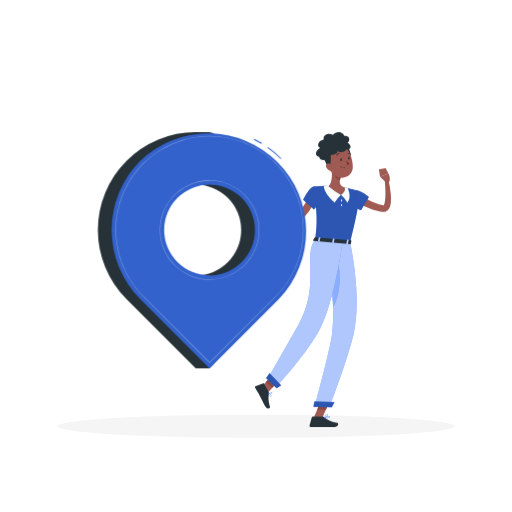
t = 0.00 s
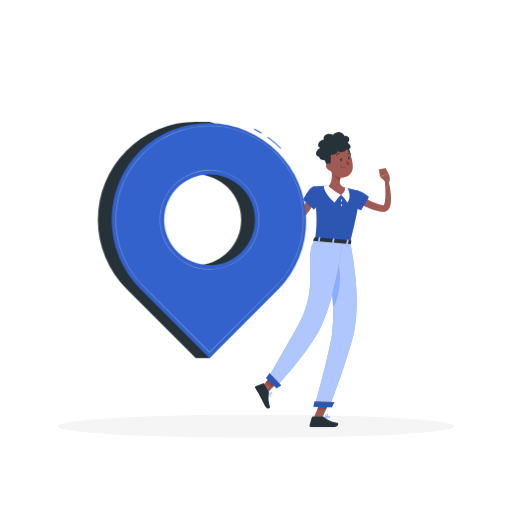
t = 3.00 s
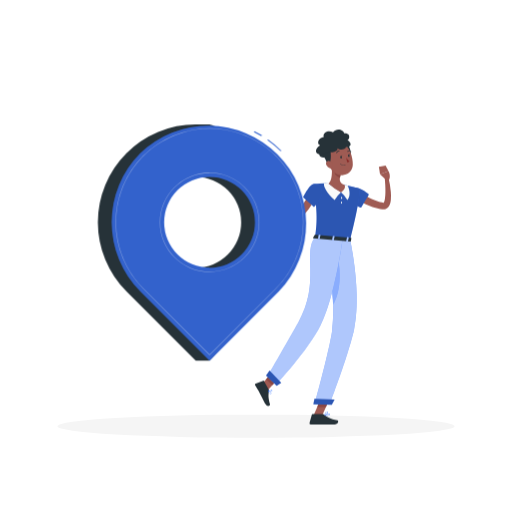
t = 3.75 s
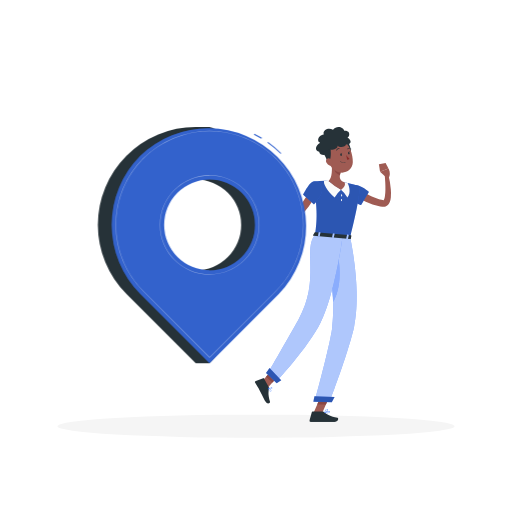
t = 4.50 s
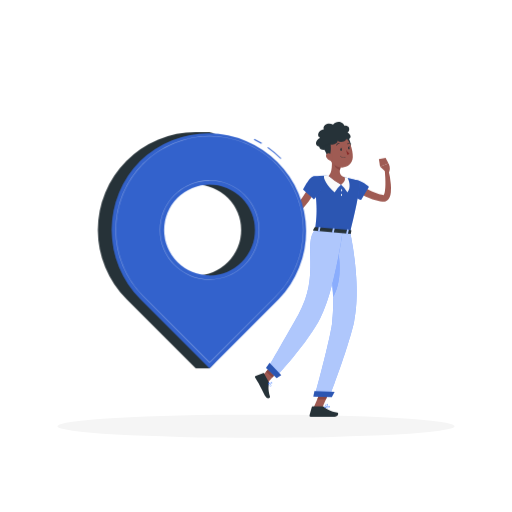
t = 6.00 s
t = 7.50 s: frame unchanged from t = 4.50 s, image omitted

The animated SVG that drew these frames (rendered in a browser with its animation timeline set to each time). Animation: 1 CSS @keyframes rule; one cycle of 9.00 s, repeats indefinitely.

<svg class="animated" id="freepik_stories-address" xmlns="http://www.w3.org/2000/svg" viewBox="0 0 500 500" version="1.1" xmlns:xlink="http://www.w3.org/1999/xlink" xmlns:svgjs="http://svgjs.com/svgjs"><style>svg#freepik_stories-address:not(.animated) .animable {opacity: 0;}svg#freepik_stories-address.animated #freepik--Character--inject-2 {animation: 6s Infinite  linear floating;animation-delay: 3s;}svg#freepik_stories-address.animated #freepik--Graphics--inject-2 {animation: 6s Infinite  linear floating;animation-delay: 0s;}            @keyframes floating {                0% {                    opacity: 1;                    transform: translateY(0px);                }                50% {                    transform: translateY(-10px);                }                100% {                    opacity: 1;                    transform: translateY(0px);                }            }        .animator-hidden { display: none; }</style><g id="freepik--background-complete--inject-2" class="animable animator-hidden" style="transform-origin: 250px 225.125px;"><rect y="382.4" width="500" height="0.25" style="fill: rgb(224, 224, 224); transform-origin: 250px 382.525px;" id="elc9gy1l4mmhd" class="animable"></rect><rect x="161.85" y="388.44" width="10.48" height="0.25" style="fill: rgb(224, 224, 224); transform-origin: 167.09px 388.565px;" id="el2gcq795a032" class="animable"></rect><rect x="428.25" y="395" width="37.94" height="0.25" style="fill: rgb(224, 224, 224); transform-origin: 447.22px 395.125px;" id="el06y07fudfew" class="animable"></rect><rect x="317.34" y="388.56" width="30.66" height="0.25" style="fill: rgb(224, 224, 224); transform-origin: 332.67px 388.685px;" id="elcv0r9prb2h" class="animable"></rect><rect x="189.11" y="394.26" width="53.36" height="0.25" style="fill: rgb(224, 224, 224); transform-origin: 215.79px 394.385px;" id="elzp8lefx9qoc" class="animable"></rect><rect x="121.33" y="392.68" width="18.34" height="0.25" style="fill: rgb(224, 224, 224); transform-origin: 130.5px 392.805px;" id="elywuxglagncp" class="animable"></rect><rect x="408.16" y="395" width="15.26" height="0.25" style="fill: rgb(224, 224, 224); transform-origin: 415.79px 395.125px;" id="el70hrx24i9ff" class="animable"></rect><rect x="64.93" y="392.56" width="50.57" height="0.25" style="fill: rgb(224, 224, 224); transform-origin: 90.215px 392.685px;" id="eldgatfl6flk" class="animable"></rect><path d="M237,337.8H43.91a5.71,5.71,0,0,1-5.7-5.71V60.66A5.71,5.71,0,0,1,43.91,55H237a5.71,5.71,0,0,1,5.71,5.71V332.09A5.71,5.71,0,0,1,237,337.8ZM43.91,55.2a5.46,5.46,0,0,0-5.45,5.46V332.09a5.46,5.46,0,0,0,5.45,5.46H237a5.47,5.47,0,0,0,5.46-5.46V60.66A5.47,5.47,0,0,0,237,55.2Z" style="fill: rgb(224, 224, 224); transform-origin: 140.46px 196.4px;" id="el9bywxiqfutu" class="animable"></path><path d="M453.31,337.8H260.21a5.72,5.72,0,0,1-5.71-5.71V60.66A5.72,5.72,0,0,1,260.21,55h193.1A5.71,5.71,0,0,1,459,60.66V332.09A5.71,5.71,0,0,1,453.31,337.8ZM260.21,55.2a5.47,5.47,0,0,0-5.46,5.46V332.09a5.47,5.47,0,0,0,5.46,5.46h193.1a5.47,5.47,0,0,0,5.46-5.46V60.66a5.47,5.47,0,0,0-5.46-5.46Z" style="fill: rgb(224, 224, 224); transform-origin: 356.75px 196.4px;" id="el2pjme91n04g" class="animable"></path><rect x="74.11" y="118.11" width="119.56" height="264.41" style="fill: rgb(230, 230, 230); transform-origin: 133.89px 250.315px;" id="el6mdixt0dr67" class="animable"></rect><rect x="79.78" y="118.11" width="113.89" height="264.41" style="fill: rgb(245, 245, 245); transform-origin: 136.725px 250.315px;" id="elgi01iwz1yy" class="animable"></rect><g id="eltxyslt15jyk"><rect x="10.52" y="199.37" width="252.41" height="101.89" style="fill: rgb(240, 240, 240); transform-origin: 136.725px 250.315px; transform: rotate(90deg);" class="animable"></rect></g><g id="elz6rq58gxx7r"><rect x="60.68" y="249.54" width="252.41" height="1.56" style="fill: rgb(230, 230, 230); transform-origin: 186.885px 250.32px; transform: rotate(90deg);" class="animable"></rect></g><circle cx="174.06" cy="239.39" r="5.11" style="fill: rgb(230, 230, 230); transform-origin: 174.06px 239.39px;" id="elyx2yhagf6w" class="animable"></circle><circle cx="176.06" cy="238.33" r="5.11" style="fill: rgb(250, 250, 250); transform-origin: 176.06px 238.33px;" id="elatfrihunpo7" class="animable"></circle><rect x="364.32" y="89.94" width="80.93" height="152.02" style="fill: rgb(224, 224, 224); transform-origin: 404.785px 165.95px;" id="elqtnfq6n10g" class="animable"></rect><rect x="367.78" y="89.94" width="80.93" height="152.02" style="fill: rgb(245, 245, 245); transform-origin: 408.245px 165.95px;" id="el1j4z6w5m4m6" class="animable"></rect><g id="el388g8b0qmos"><rect x="338.92" y="131.69" width="138.64" height="68.52" style="fill: rgb(250, 250, 250); transform-origin: 408.24px 165.95px; transform: rotate(90deg);" class="animable"></rect></g><g id="elw7g8spezxho"><rect x="371.88" y="164.64" width="138.64" height="2.61" style="fill: rgb(224, 224, 224); transform-origin: 441.2px 165.945px; transform: rotate(90deg);" class="animable"></rect></g><rect x="370.35" y="195.12" width="75.8" height="8.98" style="fill: rgb(245, 245, 245); transform-origin: 408.25px 199.61px;" id="elhvvgvndyxau" class="animable"></rect><rect x="264.53" y="89.94" width="80.93" height="152.02" style="fill: rgb(224, 224, 224); transform-origin: 304.995px 165.95px;" id="el51l7dnc94es" class="animable"></rect><rect x="267.98" y="89.94" width="80.93" height="152.02" style="fill: rgb(245, 245, 245); transform-origin: 308.445px 165.95px;" id="elblm591oz4im" class="animable"></rect><g id="elc7nphpy8s9c"><rect x="239.12" y="131.69" width="138.64" height="68.52" style="fill: rgb(250, 250, 250); transform-origin: 308.44px 165.95px; transform: rotate(90deg);" class="animable"></rect></g><g id="elnhsj1om4tye"><rect x="272.08" y="164.64" width="138.64" height="2.61" style="fill: rgb(224, 224, 224); transform-origin: 341.4px 165.945px; transform: rotate(90deg);" class="animable"></rect></g><rect x="270.55" y="195.12" width="75.8" height="8.98" style="fill: rgb(245, 245, 245); transform-origin: 308.45px 199.61px;" id="elwfq6bga6bla" class="animable"></rect><polygon points="159.5 106.48 158.59 107.39 113.94 107.39 113.94 89.94 159.5 106.48" style="fill: rgb(224, 224, 224); transform-origin: 136.72px 98.665px;" id="elhk3olyecrm" class="animable"></polygon><polygon points="115.67 106.48 159.5 106.48 157.78 89.94 113.94 89.94 115.67 106.48" style="fill: rgb(245, 245, 245); transform-origin: 136.72px 98.21px;" id="elfw9lvs111rh" class="animable"></polygon><g id="el8uxsuayqk37"><rect x="205.3" y="229.94" width="18.9" height="18.9" style="fill: rgb(235, 235, 235); transform-origin: 214.75px 239.39px; transform: rotate(180deg);" class="animable"></rect></g><rect x="204.66" y="229.94" width="0.64" height="18.9" style="fill: rgb(224, 224, 224); transform-origin: 204.98px 239.39px;" id="elsp7sl0a3hfp" class="animable"></rect><polygon points="222.43 245.24 221.75 245.92 207.69 245.92 207.69 232.96 222.43 245.24" style="fill: rgb(224, 224, 224); transform-origin: 215.06px 239.44px;" id="elij6zceh10yj" class="animable"></polygon><polygon points="208.97 245.24 222.43 245.24 221.16 232.96 207.69 232.96 208.97 245.24" style="fill: rgb(250, 250, 250); transform-origin: 215.06px 239.1px;" id="eleyjh12xfj" class="animable"></polygon><polygon points="232.29 273.61 241.79 265.03 251.28 273.61 251.28 382.65 232.29 382.65 232.29 273.61" style="fill: rgb(240, 240, 240); transform-origin: 241.785px 323.84px;" id="elgxchm3ejvp" class="animable"></polygon><polygon points="265.2 273.61 274.69 265.03 284.19 273.61 284.19 382.65 265.2 382.65 265.2 273.61" style="fill: rgb(240, 240, 240); transform-origin: 274.695px 323.84px;" id="elxotxtty85h" class="animable"></polygon><polygon points="298.1 273.61 307.6 265.03 317.09 273.61 317.09 382.65 298.1 382.65 298.1 273.61" style="fill: rgb(240, 240, 240); transform-origin: 307.595px 323.84px;" id="elhl87e2dbkon" class="animable"></polygon><polygon points="331.01 273.61 340.5 265.03 349.99 273.61 349.99 382.65 331.01 382.65 331.01 273.61" style="fill: rgb(240, 240, 240); transform-origin: 340.5px 323.84px;" id="eltpatvmv6m9c" class="animable"></polygon><polygon points="363.91 273.61 373.41 265.03 382.9 273.61 382.9 382.65 363.91 382.65 363.91 273.61" style="fill: rgb(240, 240, 240); transform-origin: 373.405px 323.84px;" id="eld51mgbuow8h" class="animable"></polygon><polygon points="396.82 273.61 406.31 265.03 415.8 273.61 415.8 382.65 396.82 382.65 396.82 273.61" style="fill: rgb(240, 240, 240); transform-origin: 406.31px 323.84px;" id="el39aws9g6yf4" class="animable"></polygon><polygon points="429.72 273.61 439.22 265.03 448.71 273.61 448.71 382.65 429.72 382.65 429.72 273.61" style="fill: rgb(240, 240, 240); transform-origin: 439.215px 323.84px;" id="el3rthldbsbl" class="animable"></polygon><g id="elmc2knd8lk8a"><rect x="241.79" y="289.48" width="197.43" height="4.84" style="fill: rgb(240, 240, 240); transform-origin: 340.505px 291.9px; transform: rotate(180deg);" class="animable"></rect></g><g id="ellauexmm61nm"><rect x="241.79" y="346.76" width="197.43" height="4.84" style="fill: rgb(240, 240, 240); transform-origin: 340.505px 349.18px; transform: rotate(180deg);" class="animable"></rect></g></g><g id="freepik--Shadow--inject-2" class="animable" style="transform-origin: 250px 416.24px;"><ellipse cx="250" cy="416.24" rx="193.89" ry="11.32" style="fill: rgb(245, 245, 245); transform-origin: 250px 416.24px;" id="elmmvngpuzhvs" class="animable"></ellipse></g><g id="freepik--Character--inject-2" class="animable animator-active" style="transform-origin: 315.431px 272.947px;"><path d="M351.94,189.79l.53.45.63.5c.42.34.87.68,1.31,1,.9.65,1.82,1.29,2.78,1.87a50.64,50.64,0,0,0,5.93,3.22,60.81,60.81,0,0,0,6.31,2.42c1.09.29,2.16.65,3.27.87l1.66.36.2,0h0l0,0s0,0-.05,0-.1.11,0,0a2.47,2.47,0,0,0,.48-.75,11.31,11.31,0,0,0,.81-2.76,44.24,44.24,0,0,0,.55-6.75c0-2.33,0-4.7-.14-7.07s-.29-4.78-.49-7.13l3.5-.63a91.18,91.18,0,0,1,2.44,14.66,42.61,42.61,0,0,1,0,7.74,18,18,0,0,1-.94,4.27,8.92,8.92,0,0,1-1.31,2.39,6.19,6.19,0,0,1-2.84,2.09,6.34,6.34,0,0,1-2.7.34l-.41-.05-.24,0-1.91-.31c-1.28-.19-2.53-.53-3.8-.8a51.47,51.47,0,0,1-7.34-2.47,52.87,52.87,0,0,1-6.9-3.55c-1.11-.67-2.18-1.41-3.24-2.18-.53-.39-1.05-.79-1.57-1.21-.26-.21-.51-.43-.77-.66s-.49-.43-.83-.75Z" style="fill: rgb(159, 91, 83); transform-origin: 364.348px 191.148px;" id="el4s6twt9ubqk" class="animable"></path><path d="M341.91,185.59c10.13-1.38,18.31,6.81,18.31,6.81l-7.56,12.86S341,200.35,339.24,196C337.42,191.5,336.71,186.29,341.91,185.59Z" style="fill: rgb(64, 123, 255); transform-origin: 349.055px 195.347px;" id="elkpribgq3erk" class="animable"></path><g id="ela2houufpazq"><path d="M341.91,185.59c10.13-1.38,18.31,6.81,18.31,6.81l-7.56,12.86S341,200.35,339.24,196C337.42,191.5,336.71,186.29,341.91,185.59Z" style="opacity: 0.3; transform-origin: 349.055px 195.347px;" class="animable"></path></g><path d="M376.67,177.91l-5.55-5.12,8.23-3.21s2.61,4.4.5,8.8Z" style="fill: rgb(159, 91, 83); transform-origin: 375.897px 173.98px;" id="elskfuq4736wo" class="animable"></path><polygon points="370 165.45 376.55 164.2 379.35 169.58 371.12 172.79 370 165.45" style="fill: rgb(159, 91, 83); transform-origin: 374.675px 168.495px;" id="elu052cbxnl8" class="animable"></polygon><polygon points="306 408.57 314.16 409.37 322.66 389.94 314.5 389.14 306 408.57" style="fill: rgb(159, 91, 83); transform-origin: 314.33px 399.255px;" id="ellxlqft6hqv" class="animable"></polygon><polygon points="253.43 379.85 259.56 385.61 272.79 371.06 266.66 365.31 253.43 379.85" style="fill: rgb(159, 91, 83); transform-origin: 263.11px 375.46px;" id="elezho0saqky7" class="animable"></polygon><path d="M262.39,382.85l-4.61-8.3a.67.67,0,0,0-.83-.31l-7.09,2.7a1.35,1.35,0,0,0-.66,1.91c1.66,2.87,2.6,4.17,4.62,7.82,1.25,2.24,3.68,7.39,5.4,10.49s4.88,1.57,4.44.12c-2-6.48-1.6-10.09-1-12.95A2.22,2.22,0,0,0,262.39,382.85Z" style="fill: rgb(38, 50, 56); transform-origin: 256.364px 386.581px;" id="el2lyl4fl1pze" class="animable"></path><path d="M315.25,406.85h-10a.83.83,0,0,0-.79.61l-2.18,7.93a1.24,1.24,0,0,0,1.23,1.58c3.53,0,5.2,0,9.61,0h13.47c3.67,0,4.43-3.7,2.92-4-6.8-1.5-10.72-3.58-12.81-5.55A2.06,2.06,0,0,0,315.25,406.85Z" style="fill: rgb(38, 50, 56); transform-origin: 316.237px 411.91px;" id="elbvs0bvmvzzm" class="animable"></path><polygon points="322.65 389.95 318.28 399.96 309.76 399.96 314.49 389.15 322.65 389.95" style="fill: rgb(138, 71, 67); transform-origin: 316.205px 394.555px;" id="el67zxphlfyhm" class="animable"></polygon><polygon points="266.65 365.31 272.79 371.07 265.96 378.56 259.83 372.8 266.65 365.31" style="fill: rgb(138, 71, 67); transform-origin: 266.31px 371.935px;" id="elxtq4hofrnmf" class="animable"></polygon><path d="M350.58,186.53s3.66,1.62-8.64,50.32l-34.19-3c1.78-13.87,2.54-22.45-1.65-51.58a102.21,102.21,0,0,1,14.69-.65A108.91,108.91,0,0,1,336.31,183,146.44,146.44,0,0,1,350.58,186.53Z" style="fill: rgb(64, 123, 255); transform-origin: 328.595px 209.215px;" id="elzdk815fi5eb" class="animable"></path><g id="elhe99i7z4qf"><path d="M350.58,186.53s3.66,1.62-8.64,50.32l-34.19-3c1.78-13.87,2.54-22.45-1.65-51.58a102.21,102.21,0,0,1,14.69-.65A108.91,108.91,0,0,1,336.31,183,146.44,146.44,0,0,1,350.58,186.53Z" style="opacity: 0.3; transform-origin: 328.595px 209.215px;" class="animable"></path></g><path d="M320.79,181.66s-1.94-.21-4.23-.21c-1.38,2.13,2.81,10.22,10.21,16.3a29.78,29.78,0,0,1,6.23-7.42Z" style="fill: rgb(250, 250, 250); transform-origin: 324.649px 189.6px;" id="el1d49wlvifgn" class="animable"></path><path d="M336.31,183a15.42,15.42,0,0,1,2.93.47c1.38,2.13,4.05,9.66,0,14.28a29.78,29.78,0,0,0-6.23-7.42Z" style="fill: rgb(250, 250, 250); transform-origin: 337.199px 190.375px;" id="elxyjpqgyofx" class="animable"></path><path d="M334.11,195.75c0,.61-.17,1.11-.46,1.13s-.54-.47-.58-1.07.17-1.12.46-1.13S334.08,195.14,334.11,195.75Z" style="fill: rgb(250, 250, 250); transform-origin: 333.588px 195.78px;" id="elm65oywohz" class="animable"></path><path d="M334,200.38c0,.6-.26,1.09-.55,1.09s-.5-.51-.49-1.12.26-1.09.55-1.09S334.05,199.77,334,200.38Z" style="fill: rgb(250, 250, 250); transform-origin: 333.483px 200.365px;" id="elul2dlngm7b" class="animable"></path><path d="M323.84,164.31c.55,5.08.73,14.32-3,17.35A57.68,57.68,0,0,0,333,190.33c5.94-4.1,3.31-7.33,3.31-7.33-5.45-1.81-4.95-5.93-3.65-9.73Z" style="fill: rgb(159, 91, 83); transform-origin: 328.865px 177.32px;" id="ellq9jfkpht2f" class="animable"></path><path d="M327.44,168l5.22,5.3a16.7,16.7,0,0,0-.72,2.71c-2.1-.49-5.14-2.67-5.17-4.92A8.79,8.79,0,0,1,327.44,168Z" style="fill: rgb(138, 71, 67); transform-origin: 329.715px 172.005px;" id="elzn6z89q44gg" class="animable"></path><path d="M333.82,149.26s5.54,5.44,6.76,8.09c3.36,1.25,2.45-7.6-.1-12.72C336,148.62,333.82,149.26,333.82,149.26Z" style="fill: rgb(38, 50, 56); transform-origin: 338.291px 151.05px;" id="el9ro9og1x9hn" class="animable"></path><path d="M319.37,156.37c2.12,8.12,2.84,11.6,7.82,15,7.48,5.11,17,.73,17.33-7.85.32-7.73-3.2-19.7-11.88-21.38A11.43,11.43,0,0,0,319.37,156.37Z" style="fill: rgb(159, 91, 83); transform-origin: 331.751px 157.734px;" id="elocxd8u6af87" class="animable"></path><path d="M337.78,146c3.72.55,7.43-2.93,1.41-6.66,1.93-.2,4-7-3-6.63-.34-3.23-7.27-6.11-11-1-4.31-2.84-10.43.06-9.06,4.47-4.95.31-7.53,7.07-3.44,8.17-4.92,3-5.78,7.85-1,8.73.66,5.61,11.65,3.1,10.8-2.12,2,1.07,8.28-1.23,7-4C331.52,149.57,337.78,148.38,337.78,146Z" style="fill: rgb(38, 50, 56); transform-origin: 325.445px 142.592px;" id="el5tqmxm1mb2g" class="animable"></path><path d="M315,153.14s4.08,6.6,4.62,9.47c3,2,4.21-6.79,3-12.37C317.25,153,315,153.14,315,153.14Z" style="fill: rgb(38, 50, 56); transform-origin: 319.042px 156.57px;" id="eln5xr7s1ua4o" class="animable"></path><path d="M318.7,163.7a6.17,6.17,0,0,0,3.6,3c2.06.61,3.13-1.22,2.6-3.18-.49-1.77-2.14-4.22-4.22-4A2.76,2.76,0,0,0,318.7,163.7Z" style="fill: rgb(159, 91, 83); transform-origin: 321.663px 163.163px;" id="elnvme5u52ca8" class="animable"></path><path d="M341.94,236.85s11.57,51.17,3.84,87.24c-5.17,24.16-23.82,73-23.82,73l-14.58-.38s14.12-51.22,17-71.36c5-34.46-7.52-90.64-7.52-90.64Z" style="fill: rgb(64, 123, 255); transform-origin: 327.911px 315.9px;" id="elis4gtek05gf" class="animable"></path><g id="el2k9uq7dcso8"><path d="M341.94,236.85s11.57,51.17,3.84,87.24c-5.17,24.16-23.82,73-23.82,73l-14.58-.38s14.12-51.22,17-71.36c5-34.46-7.52-90.64-7.52-90.64Z" style="fill: rgb(250, 250, 250); opacity: 0.6; transform-origin: 327.911px 315.9px;" class="animable"></path></g><path d="M328.6,247.18l-7.29,11.5a352.87,352.87,0,0,1,4.17,41.19C335.73,281.51,330.88,256.9,328.6,247.18Z" style="fill: rgb(64, 123, 255); transform-origin: 326.535px 273.525px;" id="eljbmk8ox6nds" class="animable"></path><g id="elselqu0sri2"><path d="M328.6,247.18l-7.29,11.5a352.87,352.87,0,0,1,4.17,41.19C335.73,281.51,330.88,256.9,328.6,247.18Z" style="fill: rgb(250, 250, 250); opacity: 0.4; transform-origin: 326.535px 273.525px;" class="animable"></path></g><polygon points="324.02 397.81 306 397.36 307.05 391.82 326.71 392.75 324.02 397.81" style="fill: rgb(64, 123, 255); transform-origin: 316.355px 394.815px;" id="ely32b69yyskg" class="animable"></polygon><g id="elwz3qscq7n5t"><polygon points="324.02 397.81 306 397.36 307.05 391.82 326.71 392.75 324.02 397.81" style="opacity: 0.3; transform-origin: 316.355px 394.815px;" class="animable"></polygon></g><path d="M334.46,236.3s-6.78,54.27-21.49,83.89c-11.88,23.93-43.59,58-43.59,58l-8.1-8.35s21.41-37,30.24-52.92c21.65-39,4-68.72,16.23-83Z" style="fill: rgb(64, 123, 255); transform-origin: 297.87px 306.055px;" id="elp2q72q5ld1" class="animable"></path><g id="el6hsm8j0h6tt"><path d="M334.46,236.3s-6.78,54.27-21.49,83.89c-11.88,23.93-43.59,58-43.59,58l-8.1-8.35s21.41-37,30.24-52.92c21.65-39,4-68.72,16.23-83Z" style="fill: rgb(250, 250, 250); opacity: 0.6; transform-origin: 297.87px 306.055px;" class="animable"></path></g><polygon points="270.2 379.3 259.74 369.11 263.21 364.38 274.61 376.17 270.2 379.3" style="fill: rgb(64, 123, 255); transform-origin: 267.175px 371.84px;" id="elad8wybzoial" class="animable"></polygon><g id="el9ggl38h24z5"><polygon points="270.2 379.3 259.74 369.11 263.21 364.38 274.61 376.17 270.2 379.3" style="opacity: 0.3; transform-origin: 267.175px 371.84px;" class="animable"></polygon></g><path d="M307.41,231.84l-1.81,2.92c-.14.23.13.5.52.53l35.85,3.1c.31,0,.58-.1.62-.29l.57-3c0-.21-.21-.42-.55-.45l-34.62-3A.63.63,0,0,0,307.41,231.84Z" style="fill: rgb(38, 50, 56); transform-origin: 324.361px 235.014px;" id="elx9tjguyna6g" class="animable"></path><path d="M311.73,236.11l-.93-.08c-.19,0-.32-.12-.3-.24l.78-3.94c0-.11.2-.19.38-.18l.93.08c.18,0,.31.13.29.24l-.78,3.94C312.08,236.05,311.91,236.13,311.73,236.11Z" style="fill: rgb(64, 123, 255); transform-origin: 311.69px 233.891px;" id="elfktvbxrnix6" class="animable"></path><g id="elnn4wrhecter"><path d="M311.73,236.11l-.93-.08c-.19,0-.32-.12-.3-.24l.78-3.94c0-.11.2-.19.38-.18l.93.08c.18,0,.31.13.29.24l-.78,3.94C312.08,236.05,311.91,236.13,311.73,236.11Z" style="fill: rgb(250, 250, 250); opacity: 0.6; transform-origin: 311.69px 233.891px;" class="animable"></path></g><path d="M339.34,238.5l-.93-.08c-.18,0-.31-.12-.29-.24l.78-3.94c0-.11.19-.19.37-.18l.93.08c.19,0,.32.13.3.24l-.78,3.94A.35.35,0,0,1,339.34,238.5Z" style="fill: rgb(64, 123, 255); transform-origin: 339.31px 236.283px;" id="elz2fqe1892ul" class="animable"></path><g id="el3udo4qgj25v"><path d="M339.34,238.5l-.93-.08c-.18,0-.31-.12-.29-.24l.78-3.94c0-.11.19-.19.37-.18l.93.08c.19,0,.32.13.3.24l-.78,3.94A.35.35,0,0,1,339.34,238.5Z" style="fill: rgb(250, 250, 250); opacity: 0.6; transform-origin: 339.31px 236.283px;" class="animable"></path></g><path d="M325.53,237.31l-.92-.08c-.19,0-.32-.13-.3-.24l.78-3.94c0-.12.19-.2.38-.18l.92.08c.19,0,.32.12.3.24l-.78,3.93C325.89,237.24,325.72,237.32,325.53,237.31Z" style="fill: rgb(64, 123, 255); transform-origin: 325.5px 235.089px;" id="elbvshno25s" class="animable"></path><g id="elz087953jp3j"><path d="M325.53,237.31l-.92-.08c-.19,0-.32-.13-.3-.24l.78-3.94c0-.12.19-.2.38-.18l.92.08c.19,0,.32.12.3.24l-.78,3.93C325.89,237.24,325.72,237.32,325.53,237.31Z" style="fill: rgb(250, 250, 250); opacity: 0.6; transform-origin: 325.5px 235.089px;" class="animable"></path></g><path d="M332.28,156.22c.13.67.59,1.14,1,1.05s.68-.69.55-1.36-.59-1.14-1-1.06S332.15,155.55,332.28,156.22Z" style="fill: rgb(38, 50, 56); transform-origin: 333.055px 156.061px;" id="el8rgx8umlp3j" class="animable"></path><path d="M339.84,154.73c.13.67.59,1.14,1,1.06s.68-.7.55-1.37-.59-1.14-1-1S339.7,154.06,339.84,154.73Z" style="fill: rgb(38, 50, 56); transform-origin: 340.613px 154.597px;" id="elpegosbbstv" class="animable"></path><path d="M340.2,153.44l1.52-.78S341.14,154.08,340.2,153.44Z" style="fill: rgb(38, 50, 56); transform-origin: 340.96px 153.133px;" id="el6ejzc88sqdo" class="animable"></path><path d="M338.06,156.28a18.35,18.35,0,0,0,3.23,3.79,2.94,2.94,0,0,1-2.3.92Z" style="fill: rgb(137, 43, 41); transform-origin: 339.675px 158.637px;" id="elc5sg3bnoct" class="animable"></path><path d="M335.9,164.18a5.54,5.54,0,0,1-3.81-1.45.18.18,0,0,1,0-.24.17.17,0,0,1,.24,0,5.46,5.46,0,0,0,4.75,1.23.17.17,0,0,1,.2.13.16.16,0,0,1-.13.19A6.25,6.25,0,0,1,335.9,164.18Z" style="fill: rgb(38, 50, 56); transform-origin: 334.664px 163.31px;" id="elyn634sjqejb" class="animable"></path><path d="M328.56,152a.38.38,0,0,1-.17,0,.34.34,0,0,1-.11-.46,3.88,3.88,0,0,1,3-1.95h0a.34.34,0,0,1,.34.32.33.33,0,0,1-.32.34,3.27,3.27,0,0,0-2.47,1.63A.32.32,0,0,1,328.56,152Z" style="fill: rgb(38, 50, 56); transform-origin: 329.926px 150.8px;" id="el4xwwkbd6x1q" class="animable"></path><path d="M342.76,150.82a.32.32,0,0,1-.16,0,3.24,3.24,0,0,0-3-.19.34.34,0,0,1-.45-.14.34.34,0,0,1,.14-.45,3.88,3.88,0,0,1,3.58.2.33.33,0,0,1,.13.45A.32.32,0,0,1,342.76,150.82Z" style="fill: rgb(38, 50, 56); transform-origin: 341.078px 150.263px;" id="elr2efxchbphn" class="animable"></path><path d="M308.7,194.55a83.92,83.92,0,0,1-4.62,8.07c-1.68,2.58-3.46,5.08-5.37,7.51a77.91,77.91,0,0,1-6.22,6.91c-1.13,1.08-2.26,2.16-3.48,3.16l-.9.77a10.9,10.9,0,0,1-1.34.94,7.23,7.23,0,0,1-3.81,1,6.82,6.82,0,0,1-3.77-1.33,10.29,10.29,0,0,1-2.22-2.2,21.6,21.6,0,0,1-2.53-4.51,54.12,54.12,0,0,1-2.81-8.93A119.26,119.26,0,0,1,269,188l3.53-.44c.57,2.84,1.18,5.74,1.89,8.58s1.43,5.67,2.3,8.41a58.84,58.84,0,0,0,3,7.88,15.94,15.94,0,0,0,2,3.15,4.43,4.43,0,0,0,1,.87c.28.16.37.13.38.11a1.3,1.3,0,0,0,.4-.2c.13-.09.29-.22.46-.36l.76-.72c1-.93,2-1.95,3-3,1.92-2.07,3.7-4.29,5.44-6.54s3.33-4.65,4.85-7.08c.77-1.2,1.51-2.43,2.24-3.67s1.42-2.52,2-3.68Z" style="fill: rgb(159, 91, 83); transform-origin: 288.85px 205.236px;" id="elppmzar3f9oi" class="animable"></path><path d="M274.1,188.79l-.89-7.49-7.42,4.78s2.43,4,5.79,5.08Z" style="fill: rgb(159, 91, 83); transform-origin: 269.945px 186.23px;" id="eltwp15uvtmv" class="animable"></path><polygon points="270.46 178.26 265.61 182.84 265.79 186.08 273.21 181.3 270.46 178.26" style="fill: rgb(159, 91, 83); transform-origin: 269.41px 182.17px;" id="el16hbku58a84" class="animable"></polygon><path d="M306.1,182.31c-4.19.75-10.06,12.77-10.06,12.77l10.57,9.55s8.4-9.16,7.95-14.62C314.18,185.37,311.44,181.37,306.1,182.31Z" style="fill: rgb(64, 123, 255); transform-origin: 305.309px 193.401px;" id="elfnztcik0mcp" class="animable"></path><g id="eldv36xpocygl"><path d="M306.1,182.31c-4.19.75-10.06,12.77-10.06,12.77l10.57,9.55s8.4-9.16,7.95-14.62C314.18,185.37,311.44,181.37,306.1,182.31Z" style="opacity: 0.3; transform-origin: 305.309px 193.401px;" class="animable"></path></g><path d="M264,387.31a.87.87,0,0,1-.32-.06c-1-.33-1.66-2.19-2-3.27a.18.18,0,0,1,.06-.17.17.17,0,0,1,.18,0c.31.16,3,1.59,3.07,2.65a.64.64,0,0,1-.28.59A1.2,1.2,0,0,1,264,387.31Zm-1.85-3c.46,1.48,1.06,2.47,1.63,2.66a.82.82,0,0,0,.76-.17.32.32,0,0,0,.15-.3C264.64,385.82,263.07,384.8,262.15,384.28Z" style="fill: rgb(64, 123, 255); transform-origin: 263.335px 385.547px;" id="el7kwwrq734vx" class="animable"></path><path d="M264.42,384.7a6,6,0,0,1-2.63-.62.16.16,0,0,1-.08-.14.18.18,0,0,1,.08-.15c.09-.05,2.21-1.21,3.35-.81a1,1,0,0,1,.63.6.68.68,0,0,1-.15.82A2,2,0,0,1,264.42,384.7Zm-2.18-.76c.91.39,2.67.63,3.16.2.08-.07.17-.18.06-.44a.66.66,0,0,0-.43-.4C264.26,383,262.84,383.64,262.24,383.94Z" style="fill: rgb(64, 123, 255); transform-origin: 263.778px 383.801px;" id="ele174awtknh" class="animable"></path><path d="M319.7,408.47a13.44,13.44,0,0,1-2.74-.35.16.16,0,0,1-.13-.14.17.17,0,0,1,.09-.17c.42-.2,4.06-1.87,5-1.26a.57.57,0,0,1,.24.52,1.23,1.23,0,0,1-.5.94A3.31,3.31,0,0,1,319.7,408.47Zm-2.17-.57c1.08.2,3.08.46,3.9-.16a.85.85,0,0,0,.36-.69c0-.14,0-.19-.09-.22C321.19,406.48,319,407.23,317.53,407.9Z" style="fill: rgb(64, 123, 255); transform-origin: 319.496px 407.448px;" id="el9zaoenri204" class="animable"></path><path d="M317,408.13a.21.21,0,0,1-.11,0,.18.18,0,0,1-.06-.17c0-.15.89-3.75,2.84-3.51.49.06.63.31.65.5.13.92-2.17,2.76-3.26,3.2Zm2.49-3.4c-1.26,0-2,2.09-2.24,2.93,1.18-.62,2.82-2.12,2.74-2.7,0,0,0-.18-.36-.22Z" style="fill: rgb(64, 123, 255); transform-origin: 318.576px 406.294px;" id="el01nqnkq0m985" class="animable"></path><path d="M332.65,154.93l1.51-.78S333.58,155.57,332.65,154.93Z" style="fill: rgb(38, 50, 56); transform-origin: 333.405px 154.623px;" id="elhrsd1ge026w" class="animable"></path></g><g id="freepik--Graphics--inject-2" class="animable" style="transform-origin: 197.249px 244.375px;"><path d="M123.53,157a95.27,95.27,0,0,1,67.59-28h13.53s63.83,16.71,63.83,85.09c0,66.84-44.19,126-63.82,145.66H191.14l-67.61-67.61A95.6,95.6,0,0,1,123.53,157Zm67.6,112a44.38,44.38,0,1,0-44.38-44.37A44.38,44.38,0,0,0,191.13,268.92Z" style="fill: rgb(38, 50, 56); transform-origin: 182.019px 244.375px;" id="el1f74bt4bsv2" class="animable"></path><path d="M274,155.19a100.32,100.32,0,0,0-12.8-10.81l.57-.82a101,101,0,0,1,12.94,10.93Zm-18.78-14.72c-2.35-1.42-4.79-2.76-7.24-4l.44-.9c2.48,1.23,4.94,2.58,7.32,4Z" style="fill: rgb(64, 123, 255); transform-origin: 261.345px 145.38px;" id="elo6e7usyl9o" class="animable"></path><g id="el57bwbvws3ly"><path d="M274,155.19a100.32,100.32,0,0,0-12.8-10.81l.57-.82a101,101,0,0,1,12.94,10.93Zm-18.78-14.72c-2.35-1.42-4.79-2.76-7.24-4l.44-.9c2.48,1.23,4.94,2.58,7.32,4Z" style="opacity: 0.2; transform-origin: 261.345px 145.38px;" class="animable"></path></g><path d="M137.05,157A95.59,95.59,0,0,1,272.23,292.14l-67.57,67.58-67.61-67.61A95.58,95.58,0,0,1,137.05,157Zm67.6,112a44.38,44.38,0,1,0-44.38-44.37A44.38,44.38,0,0,0,204.65,268.92Z" style="fill: rgb(64, 123, 255); transform-origin: 204.012px 244.996px;" id="el66p6nl837xu" class="animable"></path><g id="elce03lp8vvwi"><path d="M137.05,157A95.59,95.59,0,0,1,272.23,292.14l-67.57,67.58-67.61-67.61A95.58,95.58,0,0,1,137.05,157Zm67.6,112a44.38,44.38,0,1,0-44.38-44.37A44.38,44.38,0,0,0,204.65,268.92Z" style="opacity: 0.2; transform-origin: 204.012px 244.996px;" class="animable"></path></g><g id="elanhx0ha1cum"><path d="M204.66,354.31a.25.25,0,0,1-.18-.08L139.7,289.46a91.82,91.82,0,1,1,129.88,0l-64.75,64.74A.23.23,0,0,1,204.66,354.31Zm0-221.09a91.32,91.32,0,0,0-64.56,155.89l64.6,64.59,64.57-64.56.17.17-.17-.17a91.35,91.35,0,0,0-64.61-155.92Zm0,140a48.63,48.63,0,1,1,48.63-48.62A48.68,48.68,0,0,1,204.65,273.17Zm0-96.75a48.13,48.13,0,1,0,48.13,48.13A48.18,48.18,0,0,0,204.65,176.42Z" style="fill: rgb(250, 250, 250); opacity: 0.4; mix-blend-mode: color-dodge; transform-origin: 204.64px 243.518px;" class="animable"></path></g></g><defs>     <filter id="active" height="200%">         <feMorphology in="SourceAlpha" result="DILATED" operator="dilate" radius="2"></feMorphology>                <feFlood flood-color="#32DFEC" flood-opacity="1" result="PINK"></feFlood>        <feComposite in="PINK" in2="DILATED" operator="in" result="OUTLINE"></feComposite>        <feMerge>            <feMergeNode in="OUTLINE"></feMergeNode>            <feMergeNode in="SourceGraphic"></feMergeNode>        </feMerge>    </filter>    <filter id="hover" height="200%">        <feMorphology in="SourceAlpha" result="DILATED" operator="dilate" radius="2"></feMorphology>                <feFlood flood-color="#ff0000" flood-opacity="0.5" result="PINK"></feFlood>        <feComposite in="PINK" in2="DILATED" operator="in" result="OUTLINE"></feComposite>        <feMerge>            <feMergeNode in="OUTLINE"></feMergeNode>            <feMergeNode in="SourceGraphic"></feMergeNode>        </feMerge>            <feColorMatrix type="matrix" values="0   0   0   0   0                0   1   0   0   0                0   0   0   0   0                0   0   0   1   0 "></feColorMatrix>    </filter></defs></svg>